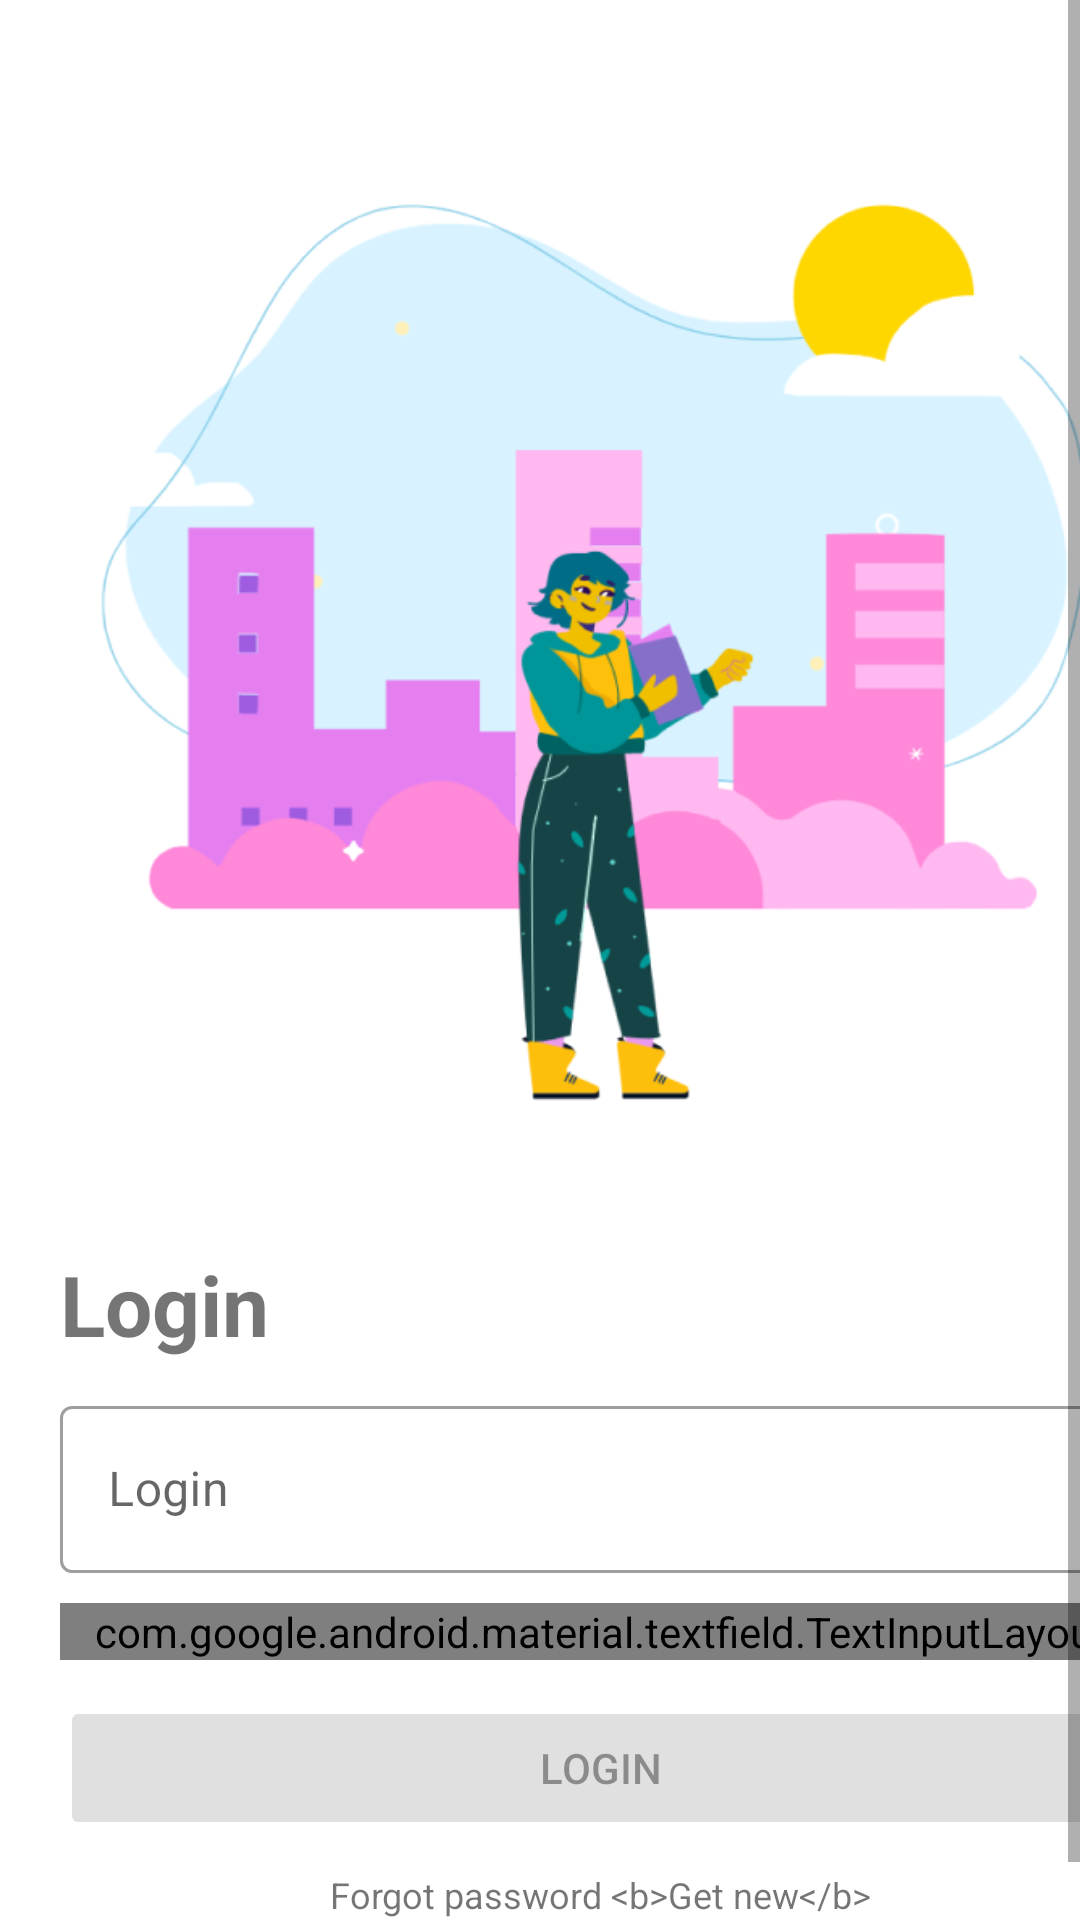

Reconstruct the res/layout file that produces this screen, plus the resources it refers to.
<!-- AndroidManifest.xml: activity theme Theme.Travelling.NoActionBar -->
<!-- res/layout/fragment_login.xml -->
<?xml version="1.0" encoding="utf-8"?>
<ScrollView xmlns:android="http://schemas.android.com/apk/res/android"
    xmlns:app="http://schemas.android.com/apk/res-auto"
    android:layout_width="match_parent"
    android:layout_height="match_parent"
    android:fillViewport="true">

    <androidx.constraintlayout.widget.ConstraintLayout
        android:layout_width="match_parent"
        android:layout_height="wrap_content"
        android:layout_margin="@dimen/dimen20">

        <androidx.appcompat.widget.AppCompatImageView
            android:id="@+id/imageLogin"
            android:layout_width="0dp"
            android:layout_height="0dp"
            android:scaleType="centerInside"
            app:layout_constraintBottom_toTopOf="@id/titleTextLogin"
            app:layout_constraintEnd_toEndOf="parent"
            app:layout_constraintStart_toStartOf="parent"
            app:layout_constraintTop_toTopOf="parent"
            app:srcCompat="@drawable/nomadscitytour" />

        <androidx.appcompat.widget.AppCompatTextView
            android:id="@+id/titleTextLogin"
            android:layout_width="0dp"
            android:layout_height="wrap_content"
            android:layout_marginBottom="10dp"
            android:text="@string/loginTitle"
            android:textSize="28sp"
            android:textStyle="bold"
            app:layout_constraintBottom_toTopOf="@id/mainNameInputLayout"
            app:layout_constraintEnd_toEndOf="parent"
            app:layout_constraintStart_toStartOf="parent" />

        <com.google.android.material.textfield.TextInputLayout
            android:id="@+id/mainNameInputLayout"
            style="@style/Widget.MaterialComponents.TextInputLayout.OutlinedBox"
            android:layout_width="0dp"
            android:layout_height="wrap_content"
            android:layout_marginBottom="10dp"
            android:hint="Login"
            app:hintTextAppearance="?caption"
            app:layout_constraintBottom_toTopOf="@id/mainSurnameInputLayout"
            app:layout_constraintEnd_toEndOf="parent"
            app:layout_constraintStart_toStartOf="parent">

            <com.google.android.material.textfield.TextInputEditText
                android:id="@+id/loginEditText"
                android:layout_width="match_parent"
                android:layout_height="match_parent"
                android:imeOptions="actionNext"
                android:inputType="textEmailAddress">

            </com.google.android.material.textfield.TextInputEditText>

        </com.google.android.material.textfield.TextInputLayout>

        <com.google.android.material.textfield.TextInputLayout
            android:id="@+id/mainSurnameInputLayout"
            style="@style/Widget.MaterialComponents.TextInputLayout.OutlinedBox"
            android:layout_width="0dp"
            android:layout_height="wrap_content"
            android:hint="Password"
            android:layout_marginBottom="@dimen/dimen12"
            app:boxBackgroundColor="@color/white"
            app:hintTextAppearance="?caption"
            app:layout_constraintBottom_toTopOf="@id/loginButton"
            app:layout_constraintEnd_toEndOf="parent"
            app:layout_constraintStart_toStartOf="parent"
            app:passwordToggleDrawable="@drawable/selector_password_toggle_icon"
            app:passwordToggleEnabled="true">

            <com.google.android.material.textfield.TextInputEditText
                android:id="@+id/passwordEditText"
                android:layout_width="match_parent"
                android:layout_height="match_parent"
                android:imeOptions="actionDone"
                android:inputType="textPassword">

            </com.google.android.material.textfield.TextInputEditText>

        </com.google.android.material.textfield.TextInputLayout>

        <com.google.android.material.button.MaterialButton
            android:id="@+id/loginButton"
            android:layout_width="0dp"
            android:layout_height="wrap_content"
            android:text="@string/loginButtonText"
            android:enabled="false"
            style="@style/Widget.AppCompat.Button"
            app:icon="@drawable/ic_baseline_arrow_forward"
            app:iconGravity="textEnd"
            android:layout_marginBottom="10dp"
            app:layout_constraintBottom_toTopOf="@id/forgotPasswordTextView"
            app:layout_constraintEnd_toEndOf="parent"
            app:layout_constraintStart_toStartOf="parent" />

        <TextView
            android:id="@+id/forgotPasswordTextView"
            android:layout_width="0dp"
            android:layout_height="wrap_content"
            android:gravity="center"
            android:text="@string/forgotPassword"
            android:textSize="12sp"
            android:layout_marginBottom="4dp"
            app:layout_constraintBottom_toTopOf="@id/createAccountTextView"
            app:layout_constraintEnd_toEndOf="parent"
            app:layout_constraintStart_toStartOf="parent" />

        <androidx.appcompat.widget.AppCompatTextView
            android:id="@+id/createAccountTextView"
            android:layout_width="0dp"
            android:layout_height="wrap_content"
            android:gravity="center"
            android:text="@string/createAccount"
            android:textSize="12sp"
            app:layout_constraintBottom_toBottomOf="parent"
            app:layout_constraintEnd_toEndOf="parent"
            app:layout_constraintStart_toStartOf="parent" />


    </androidx.constraintlayout.widget.ConstraintLayout>
</ScrollView>
<!-- resources referenced by this layout -->
<resources>
  <color name="white">#FFFFFFFF</color>
  <dimen name="dimen12">12dp</dimen>
  <dimen name="dimen20">20dp</dimen>
  <!-- drawable nomadscitytour: webp bitmap (drawable, 40674 bytes) -->
  <!-- drawable selector_password_toggle_icon (drawable) -->
  <?xml version="1.0" encoding="utf-8"?>
  <selector xmlns:android="http://schemas.android.com/apk/res/android">
      <item android:drawable="@drawable/ic_baseline_lock" android:state_checked="true" />
      <item android:drawable="@drawable/ic_baseline_lock_open" />
  </selector>
  <string name="createAccount">Do you have account? &lt;b&gt;Create now&lt;/b&gt;</string>
  <string name="forgotPassword">Forgot password &lt;b&gt;Get new&lt;/b&gt;</string>
  <string name="loginButtonText">Login</string>
  <string name="loginTitle">Login</string>
  <style name="Theme.Travelling.NoActionBar">
          <item name="windowActionBar">false</item>
          <item name="windowNoTitle">true</item>
      </style>
</resources>
